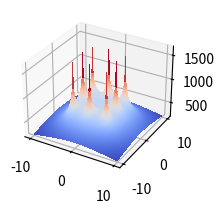

Recreate this plot in Python. (Note: this script raises an exception after producing the figure.)
import os
import pylab as pl
from mpl_toolkits.mplot3d import Axes3D
import matplotlib.pyplot as plt
from matplotlib import cm
from matplotlib.ticker import LinearLocator, FormatStrFormatter
import numpy as np

#------------
#from mpl_toolkits.mplot3d.axes3d import get_test_data
#-------------
os.system("clear")
fig = pl.figure()
axx = Axes3D(fig)
raiz=np.sqrt
ln=np.log
puntoX=float(0)
puntoY=float(0)
#puntoX=float(input("Seleccione la coordenada en X donde desea calcular el potencial: "))
#puntoY=float(input("Seleccione la coordenada en Y donde desea calcular el potencial: "))
print("Calculando ...")


#------------------------------------------------------------------------------ 

Xa = np.arange(-10, 10, 0.1)   #Rango de coordenadas de X 
Ya = np.arange(-10, 10, 0.1)   #Rango de coordenadas de Y
l = 2                          #Longitud del electrodo [m]
rho= 100                       #Resistividad de terrreno [Ohm/m]
Ik=200                         #Corriente de falla [A] (Total)
Rad=0.01                       #Radio del electrodo [m]
Electrodos=8                   #Número de electrodos
Pos1=4                         #Posición 1 en Y para analisis de grafica 2D
Pos2=0                         #Posición 2 en Y para analisis de grafica 2D

#Posición de los electrodos 

P=np.array([
    [-4,-4],   #Electrodo A
    [0,-4],   #Electrodo B
    [4,-4],   #Electrodo C
    [-4,0],   #Electrodo D
    [4,0],   #Electrodo E
    [-4,4],   #Electrodo F
    [0,4],   #Electrodo G
    [4,4]    #Electrodo H
])
#------------------------------------------------------------------------------ 

E=Electrodos-1
ik=Ik/Electrodos
Vt=np.zeros((np.count_nonzero(Xa),np.count_nonzero(Ya)))
m=np.zeros((Electrodos,1))
V=np.zeros((Electrodos,1))
k=0
m2=np.zeros((Electrodos,1))
V2=np.zeros((Electrodos,1))

#------------------------------------------------------------------------------ 
#Cálculo del punto ingresado
i=0
while i<=E:
    m2[i][0] =round(raiz((((P[i][0])-puntoX)**2)+(((P[i][1])-puntoY)**2)),4)
    o,u=((P[i][0])-puntoX),((P[i][1])-puntoY)
    if ((o ==0) and (u==0)) or (m2[i][0]==0):
    #print("Elementos de matriz",k,t, "x,y",P[i][0],P[i][1],"punto de eje",X,Y )
        m2[i][0]=Rad
    V2[i][0] =ln((l+raiz((m2[i][0])**2+l**2))/(m2[i][0]))
    i += 1
Vt2=(np.sum(V2)*(rho*ik))/(2*np.pi*l)

print("El potencial en el punto (",puntoX,",",puntoY,"), es de",round(Vt2,3),"[V]")
print("Calculando el resto de operaciones..")
#------------------------------------------------------------------------------ 
#Cálculo de la mall
while k<np.count_nonzero(Ya):
    Y=round(Ya[k],3)
    t=0
    while t<np.count_nonzero(Xa):
        X=round(Xa[t],3)
        i=0
        while i<=E:
            m[i][0] =round(raiz((((P[i][0])-X)**2)+(((P[i][1])-Y)**2)),4)
            o,u=((P[i][0])-X),((P[i][1])-Y)
            if ((o ==0) and (u==0)) or (m[i][0]==0):
                #print("Elementos de matriz",k,t, "x,y",P[i][0],P[i][1],"punto de eje",X,Y )
                m[i][0]=Rad
            V[i][0] =ln((l+raiz((m[i][0])**2+l**2))/(m[i][0]))
            i += 1
        Vt[k][t]=np.sum(V)
        if Y==Pos1:
            Vxa=Vt[k]
        if Y==Pos2:
            Vxb=Vt[k]
        t +=1
    k +=1
Vtt=(Vt*(rho*ik))/(2*np.pi*l)
Vxa=(Vxa*(rho*ik))/(2*np.pi*l)
Vxb=(Vxb*(rho*ik))/(2*np.pi*l)
print ("Número de elementos por eje:",np.count_nonzero(Xa))
aa=np.where(np.amax(Vtt) == Vtt)
print ("Valor máximo de tensión:",round(Vtt[::].max(),3),"[V], en posición: (",round(Xa[aa[0][0]],2),",",round(Ya[aa[1][0]],2),")")
bb=np.where(np.amin(Vtt) == Vtt)
print ("Valor mínimo de tensión:",round(Vtt[::].min(),3),"[V], en posición: (",round(Xa[bb[0][0]],2),",",round(Ya[bb[1][0]],2),")")
print ("Número de elemmentos de Vt:",np.count_nonzero(Vtt))
print ("Elementos de Xa al cuadrado:",np.count_nonzero(Xa)**2)
X, Y = np.meshgrid(Xa, Ya)
print ("Nuevo número de elementos de X y Y:",np.count_nonzero(X))
#------------------------------------------------------------------------------ 
# GRAFICAS
# configurar una figura dos veces más ata que ancha
fig = plt.figure(figsize=plt.figaspect(1))
#  First subplot
# set up the axes for the first plot
ax1 = fig.add_subplot(1, 2, 1, projection='3d')
# plot a 3D surface like in the example mplot3d/surface3d_demo

surf = ax1.plot_surface(X, Y, Vtt, rstride=1, cstride=1, cmap=cm.coolwarm,
                       linewidth=0, antialiased=False)


#---surf = ax1.plot_surface(X, Y, Vtt, cmap = cm.get_cmap("Spectral"), linewidth=0, antialiased=False)
# Customize the z axis.
ax1.set_zlim(300, 1800,5)
ax1.zaxis.set_major_locator(LinearLocator(10))
ax1.zaxis.set_major_formatter(FormatStrFormatter('%.02f'))

# Add a color bar which maps values to colors.
fig.colorbar(surf, shrink=0.5, aspect=5)
#------------------------------------------------------------------------------ 
#Graficas en 2D
#------------------------------------------------------------------------------ 
#Eje X1:
# Second subplot
ax2 = fig.add_subplot(1, 2, 2)
x1=Xa
ax2.title.set_text('Curvas de Nivel.')
ax2.plot(x1, Vxa, color="blue", linewidth=1.0, linestyle="-")
plt.show()


"""
pl.figure(figsize=(16, 8), dpi=100)
pl.subplot(1, 1, 1)
pl.plot(x1, Vxa, color="blue", linewidth=1.0, linestyle="-")
pl.plot(x1, Vxb, color="green", linewidth=1.0, linestyle="-")
pl.xlim(-10, 10)
pl.xticks(np.linspace(-10, 10, 17, endpoint=True))
pl.ylim(200.0, 1700.0)
pl.yticks(np.linspace(200, 1700, 5, endpoint=True))
#pl.pause(100)
"""